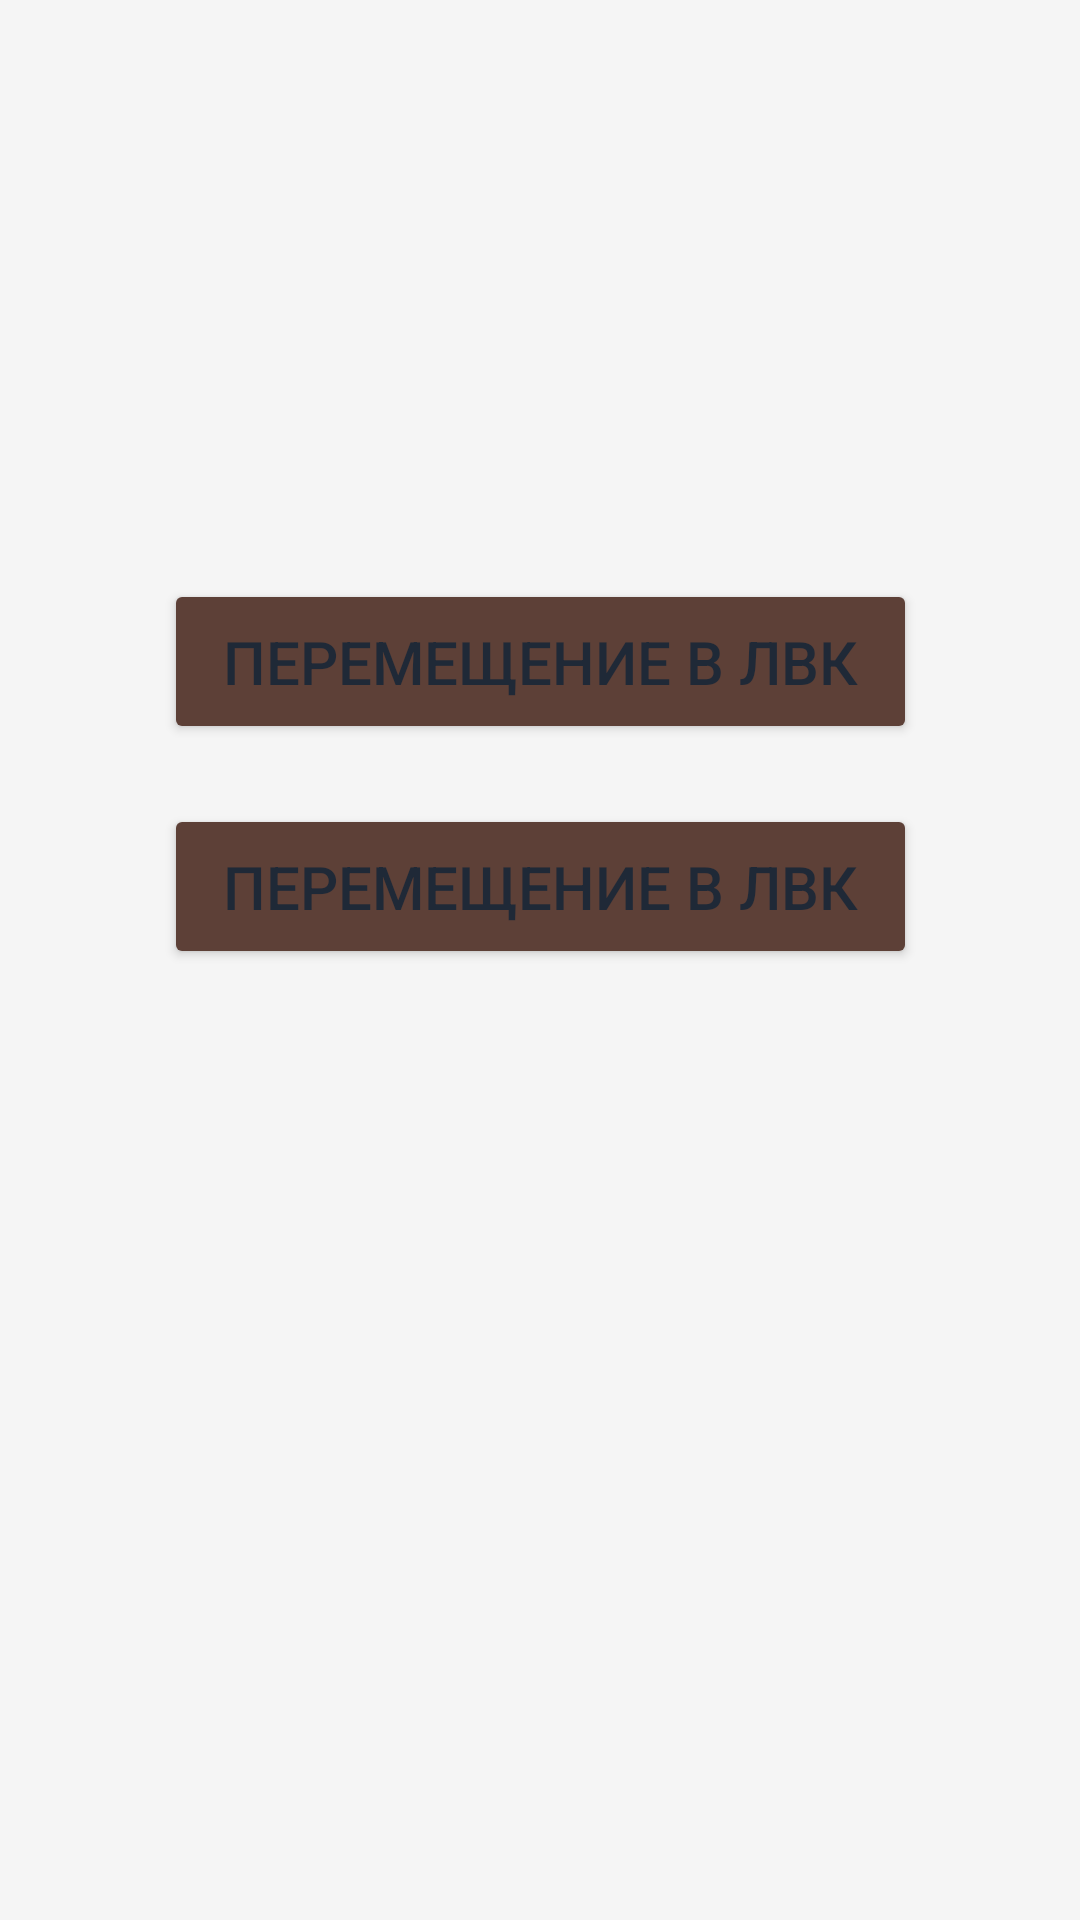

Here is an Android app screen rendered from its layout file. Give the layout XML and the strings, colors and styles it references.
<!-- AndroidManifest.xml: application theme Theme.TCD_RPKB -->
<!-- res/layout/activity_lvc_menu.xml -->
<?xml version="1.0" encoding="utf-8"?>
<androidx.constraintlayout.widget.ConstraintLayout xmlns:android="http://schemas.android.com/apk/res/android"
    xmlns:app="http://schemas.android.com/apk/res-auto"
    xmlns:tools="http://schemas.android.com/tools"
    android:id="@+id/main"
    android:layout_width="match_parent"
    android:layout_height="match_parent"
    tools:context=".LVC_menu"
    android:background="@color/colorBackground">

    <LinearLayout
        android:layout_width="281dp"
        android:layout_height="454dp"
        android:orientation="vertical"
        app:layout_constraintBottom_toBottomOf="parent"
        app:layout_constraintEnd_toEndOf="parent"
        app:layout_constraintStart_toStartOf="parent"
        app:layout_constraintTop_toTopOf="parent"
        app:layout_constraintVertical_bias="0.823">

        <Button
            android:id="@+id/button_main_lvc_Vlvc"
            android:layout_width="match_parent"
            android:layout_height="55dp"
            android:layout_marginHorizontal="15dp"
            android:layout_marginTop="40dp"
            android:layout_marginBottom="20dp"
            android:backgroundTint="@color/colorPrimary"
            android:text="Перемещение в ЛВК"
            android:textSize="20dp"
            app:strokeColor="@color/colorPrimaryDark"
            app:strokeWidth="3dp" />

        <Button
            android:id="@+id/button_main_lvc_IZlvc"
            android:layout_width="match_parent"
            android:layout_height="55dp"
            android:text="Перемещение в ЛВК"
            android:textSize="20dp"
            android:layout_marginHorizontal="15dp"
            android:backgroundTint="@color/colorPrimary"
            app:strokeColor="@color/colorPrimaryDark"
            app:strokeWidth="3dp" />


    </LinearLayout>

</androidx.constraintlayout.widget.ConstraintLayout>
<!-- resources referenced by this layout -->
<resources>
  <color name="colorBackground">#F5F5F5</color>
  <color name="colorPrimary">#5D4037</color>
  <color name="colorPrimaryDark">#3E2723</color>
  <style name="Theme.TCD_RPKB" parent="Theme.MaterialComponents.Light.NoActionBar">
          
          <item name="colorPrimary">@color/prixodPrimary</item>
          <item name="colorPrimaryDark">@color/prixodPrimaryDark</item>
          <item name="colorAccent">@color/prixodAccent</item>
          
          <item name="android:windowBackground">@color/prixodBackground</item>
          
          <item name="android:textColorPrimary">@color/prixodText</item>
          <item name="android:textColorSecondary">@color/prixodTextSecondary</item>
          
          <item name="android:statusBarColor">@android:color/transparent</item>
          
          <item name="android:windowFullscreen">true</item>
          
          <item name="android:windowTranslucentNavigation">true</item>
          
          <item name="colorControlHighlight">@color/prixodAccent</item>
      </style>
  <color name="prixodPrimary">#1E3A8A</color>
  <color name="prixodPrimaryDark">#0F2361</color>
  <color name="prixodAccent">#F59E0B</color>
  <color name="prixodBackground">#EFF6FF</color>
  <color name="prixodText">#1F2937</color>
  <color name="prixodTextSecondary">#4B5563</color>
</resources>
